3-way image classification set "dataset" from GitHub (SaintXCeed/LungScan); label vocabulary: benign cases, malignant cases, normal cases.

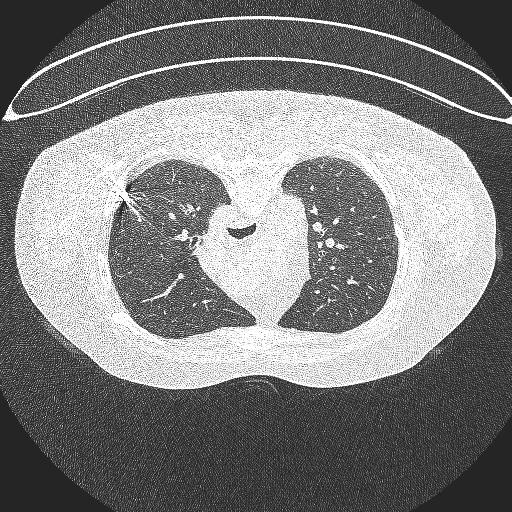
Label: benign cases

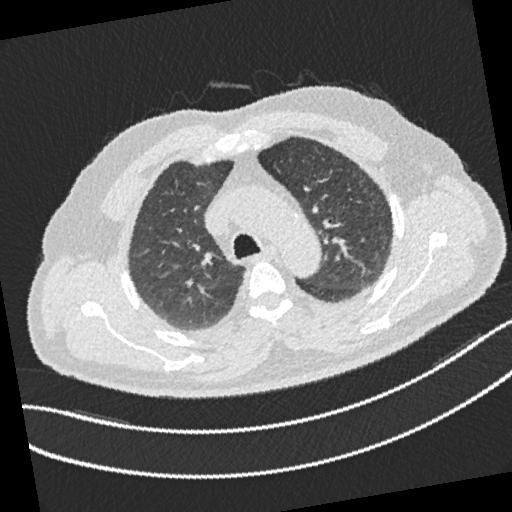
Label: normal cases

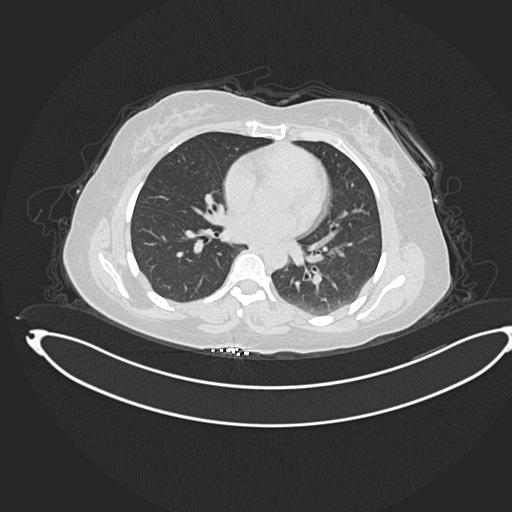
Label: malignant cases

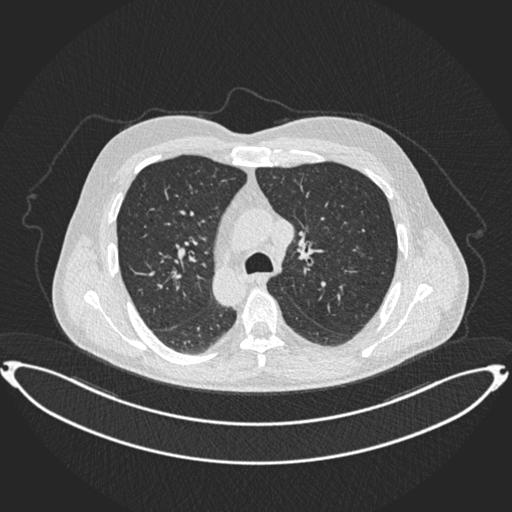
Label: benign cases

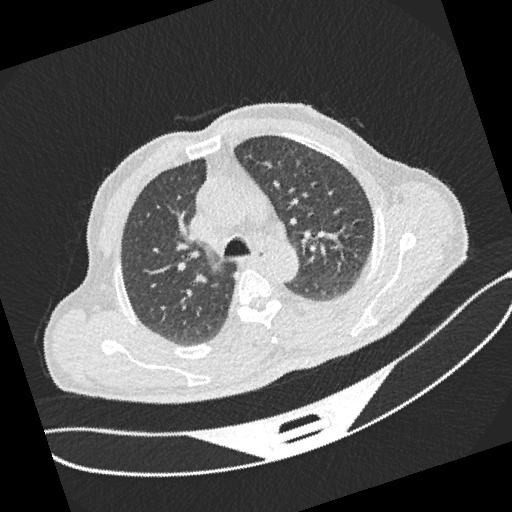
Label: normal cases

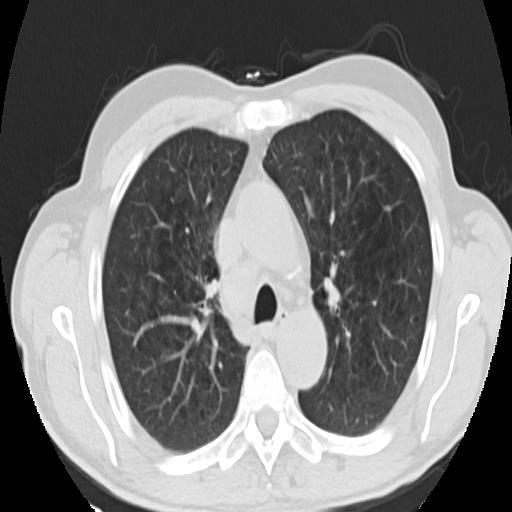
Label: malignant cases
